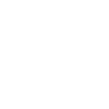
t = 0.00 s
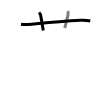
t = 2.50 s
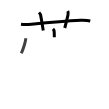
t = 4.75 s
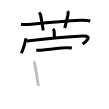
t = 7.25 s
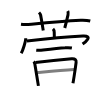
t = 9.50 s
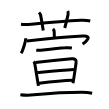
t = 12.00 s

The animated SVG that drew these frames (rendered in a browser with its animation timeline set to each time). Animation: 12 SMIL elements (animate=12); one cycle of 12.00 s.

<svg width="109px" height="109px" viewBox="0 0 px 109px" xmlns="http://www.w3.org/2000/svg" xmlns:xlink="http://www.w3.org/1999/xlink" xml:space="preserve" version="1.1"  baseProfile="full">
<path d="M21,24.31c3.49,0.51,6.95,0.31,10.47-0.06C47,22.62,65.25,20.88,80.75,20.2c3.22-0.14,6.38-0.04,9.5,0.78" style="fill:none;stroke:black;stroke-width:3;opacity:0">
  <animate attributeType="CSS" attributeName="opacity" from="0" to="1" begin="0s" dur="1s" repeatCount="0" fill="freeze" />
</path>
<path d="M39,12.5c0.94,0.94,1.49,1.85,1.63,2.62c1.49,8.01,2.14,12.8,2.62,15.38" style="fill:none;stroke:black;stroke-width:3;opacity:0">
  <animate attributeType="CSS" attributeName="opacity" from="0" to="1" begin="1s" dur="1s" repeatCount="0" fill="freeze" />
</path>
<path d="M67.75,11c0.62,1.25,0.53,2.57,0.25,3.81c-1,4.44-1.75,7.69-3.25,13.19" style="fill:none;stroke:black;stroke-width:3;opacity:0">
  <animate attributeType="CSS" attributeName="opacity" from="0" to="1" begin="2s" dur="1s" repeatCount="0" fill="freeze" />
</path>
<path d="M52.99,28.93c1.12,1.12,1.26,2.38,1.26,3.57c0,3.17,0.07,1.85,0.07,4.73" style="fill:none;stroke:black;stroke-width:3;opacity:0">
  <animate attributeType="CSS" attributeName="opacity" from="0" to="1" begin="3s" dur="1s" repeatCount="0" fill="freeze" />
</path>
<path d="M25.74,38.37c0,3.33-3.18,12.74-4.51,14.96" style="fill:none;stroke:black;stroke-width:3;opacity:0">
  <animate attributeType="CSS" attributeName="opacity" from="0" to="1" begin="4s" dur="1s" repeatCount="0" fill="freeze" />
</path>
<path d="M26.92,40.98C46.12,38.75,65,36.88,82.95,36c10.6-0.52,2.08,6.32-0.37,8.04" style="fill:none;stroke:black;stroke-width:3;opacity:0">
  <animate attributeType="CSS" attributeName="opacity" from="0" to="1" begin="5s" dur="1s" repeatCount="0" fill="freeze" />
</path>
<path d="M36.25,50.23c2.27,0.23,4.53,0.18,6.77-0.13c5.92-0.69,15.94-1.84,22.1-2.25c2.27-0.28,4.52-0.23,6.76,0.16" style="fill:none;stroke:black;stroke-width:3;opacity:0">
  <animate attributeType="CSS" attributeName="opacity" from="0" to="1" begin="6s" dur="1s" repeatCount="0" fill="freeze" />
</path>
<path d="M33.65,61.47c1,1,1.1,1.78,1.31,3.2c0.16,1.02,1.53,9.5,2.61,16.09c0.32,1.95,0.61,3.73,0.84,5.11" style="fill:none;stroke:black;stroke-width:3;opacity:0">
  <animate attributeType="CSS" attributeName="opacity" from="0" to="1" begin="7s" dur="1s" repeatCount="0" fill="freeze" />
</path>
<path d="M35.43,62.47c6.57-0.72,29.58-3.11,36.2-3.67c3.75-0.31,4.76,1.18,4.46,3.69c-0.45,3.74-1.24,9.22-2.02,14.13c-0.38,2.4-0.76,4.67-1.1,6.54" style="fill:none;stroke:black;stroke-width:3;opacity:0">
  <animate attributeType="CSS" attributeName="opacity" from="0" to="1" begin="8s" dur="1s" repeatCount="0" fill="freeze" />
</path>
<path d="M37.29,72.61c10.46-0.99,23.96-2.36,36.73-3.02" style="fill:none;stroke:black;stroke-width:3;opacity:0">
  <animate attributeType="CSS" attributeName="opacity" from="0" to="1" begin="9s" dur="1s" repeatCount="0" fill="freeze" />
</path>
<path d="M39,83.31c10.25-1.18,24.13-2.58,33.53-2.96" style="fill:none;stroke:black;stroke-width:3;opacity:0">
  <animate attributeType="CSS" attributeName="opacity" from="0" to="1" begin="10s" dur="1s" repeatCount="0" fill="freeze" />
</path>
<path d="M20.38,94.75c4.49,0.62,8.99,0.65,13.5,0.09c13.92-1.26,33.49-2.47,47.74-2.47c3.54,0,7.05,0.18,10.52,0.87" style="fill:none;stroke:black;stroke-width:3;opacity:0">
  <animate attributeType="CSS" attributeName="opacity" from="0" to="1" begin="11s" dur="1s" repeatCount="0" fill="freeze" />
</path>
</svg>
